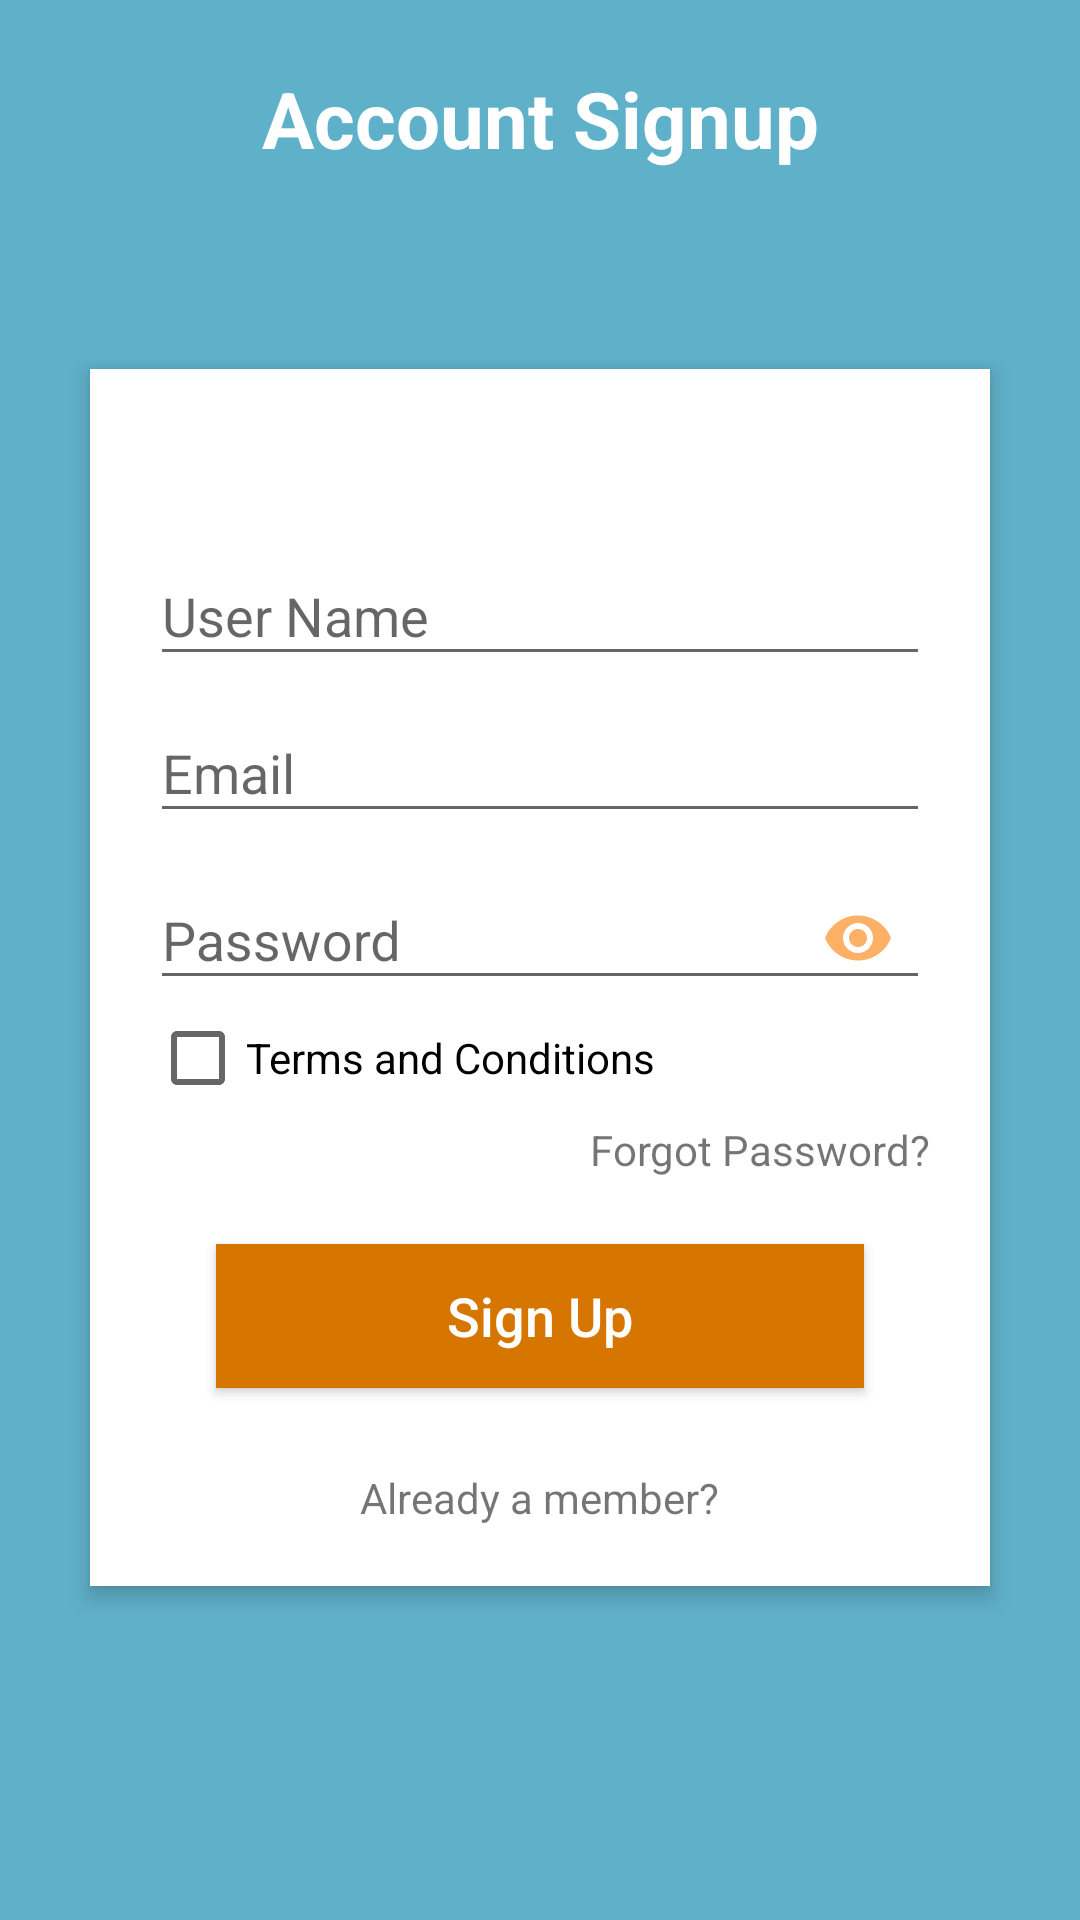

Write the Android layout XML for this screen, with the resource values it uses.
<!-- AndroidManifest.xml: application theme AppTheme -->
<!-- res/layout/activity_signup.xml -->
<?xml version="1.0" encoding="utf-8"?>
<RelativeLayout xmlns:android="http://schemas.android.com/apk/res/android"
    android:layout_width="match_parent"
    android:layout_height="match_parent"
    xmlns:app="http://schemas.android.com/apk/res-auto"
    android:background="#5fb0c9"
    android:orientation="vertical"
    android:scrollbarAlwaysDrawVerticalTrack="true">


    <TextView
        android:id="@+id/login_title"
        android:layout_width="fill_parent"
        android:layout_height="wrap_content"
        android:layout_marginBottom="16dp"
        android:layout_marginTop="22dp"
        android:gravity="center_horizontal"
        android:text="Account Signup"
        android:textColor="#fff"
        android:textSize="26sp"
        android:textStyle="bold" />
    <RelativeLayout
        android:layout_width="fill_parent"
        android:layout_height="wrap_content"
        android:layout_below="@+id/login_title"
        android:layout_marginLeft="30dp"
        android:layout_marginRight="30dp"
        android:layout_marginTop="50dp"
        android:background="#fff"
        android:elevation="4dp"
        android:orientation="vertical"
        android:padding="20dp">

        <LinearLayout
            android:layout_width="fill_parent"
            android:layout_height="wrap_content"
            android:orientation="vertical"
            android:paddingTop="30dp">

            <android.support.design.widget.TextInputLayout
                android:layout_width="match_parent"
                android:layout_height="wrap_content"
                android:id="@+id/input_layout_name">
                <EditText
                    android:layout_width="fill_parent"
                    android:layout_height="wrap_content"
                    android:id="@+id/input_name"
                    android:drawableTint="#FF4081"
                    android:singleLine="true"
                    android:hint="User Name"
                    android:inputType="textPersonName" />
            </android.support.design.widget.TextInputLayout>

            <android.support.design.widget.TextInputLayout
                android:layout_width="match_parent"
                android:layout_height="wrap_content"
                android:id="@+id/input_layout_email">
                <EditText
                    android:layout_width="fill_parent"
                    android:layout_height="wrap_content"
                    android:id="@+id/input_email"
                    android:drawableTint="#FF4081"
                    android:singleLine="true"
                    android:hint="Email"
                    android:inputType="textEmailAddress" />
            </android.support.design.widget.TextInputLayout>

            <android.support.design.widget.TextInputLayout
                android:layout_width="match_parent"
                android:layout_height="wrap_content"
                app:passwordToggleEnabled="true"
                app:passwordToggleTint="@color/orange"
                android:id="@+id/input_layout_password">

                <android.support.design.widget.TextInputEditText
                    android:layout_width="fill_parent"
                    android:layout_height="wrap_content"
                    android:layout_marginTop="16dp"
                    android:singleLine="true"
                    android:id="@+id/input_password"
                    android:drawableTint="#FF4081"
                    android:hint="Password"
                    android:inputType="textPassword" />
            </android.support.design.widget.TextInputLayout>

            <LinearLayout
                android:id="@+id/linearLayout1"
                android:layout_width="match_parent"
                android:layout_height="wrap_content" >

                <CheckBox
                    android:id="@+id/checkBoxTerms"
                    android:layout_width="wrap_content"
                    android:layout_height="wrap_content"
                    android:text="Terms and Conditions" />

            </LinearLayout>

            <TextView
                android:layout_width="wrap_content"
                android:layout_height="wrap_content"
                android:layout_gravity="right"
                android:paddingTop="5dp"
                android:text="Forgot Password?" />


            <Button
                android:layout_width="fill_parent"
                android:layout_height="wrap_content"
                android:layout_margin="22dp"
                android:background="#d67601"
                android:id="@+id/btn_signup"
                android:text="Sign Up"
                android:textAllCaps="false"
                android:textColor="#fff"
                android:textSize="18sp" />

            <TextView
                android:layout_width="wrap_content"
                android:layout_height="wrap_content"
                android:id="@+id/go_to_login"
                android:layout_gravity="center"
                android:paddingTop="5dp"
                android:text="Already a member?" />
        </LinearLayout>
    </RelativeLayout>

    <ImageButton
        android:id="@+id/user_profile_photo"
        android:layout_width="100dp"
        android:layout_height="100dp"
        android:layout_below="@+id/login_title"
        android:layout_centerHorizontal="true"
        android:layout_marginTop="10dp"
        android:background="@drawable/user_profile_image_background"
        android:elevation="4dp"
        android:src="@drawable/logo" />
</RelativeLayout>
<!-- resources referenced by this layout -->
<resources>
  <color name="orange">#ffb067</color>
  <style name="AppTheme" parent="Theme.AppCompat.Light.DarkActionBar">
          
          <item name="colorPrimary">@color/colorPrimary</item>
          <item name="colorPrimaryDark">@color/colorPrimaryDark</item>
          <item name="colorAccent">@color/colorAccent</item>
          <item name="android:statusBarColor" tools:targetApi="lollipop">@android:color/white</item>
          <item name="android:windowLightStatusBar" tools:targetApi="m">true</item>
          <item name="android:colorPrimaryDark">@color/colorPrimary</item>
          <item name="android:actionBarStyle">@style/CustomActionBar</item>
      </style>
  <color name="colorPrimary">#3F51B5</color>
  <color name="colorPrimaryDark">#303F9F</color>
  <color name="colorAccent">#FF4081</color>
  <style name="CustomActionBar" parent="android:style/Widget.Holo.Light.ActionBar">
          <item name="android:background">@android:color/holo_blue_dark</item>
      </style>
</resources>
